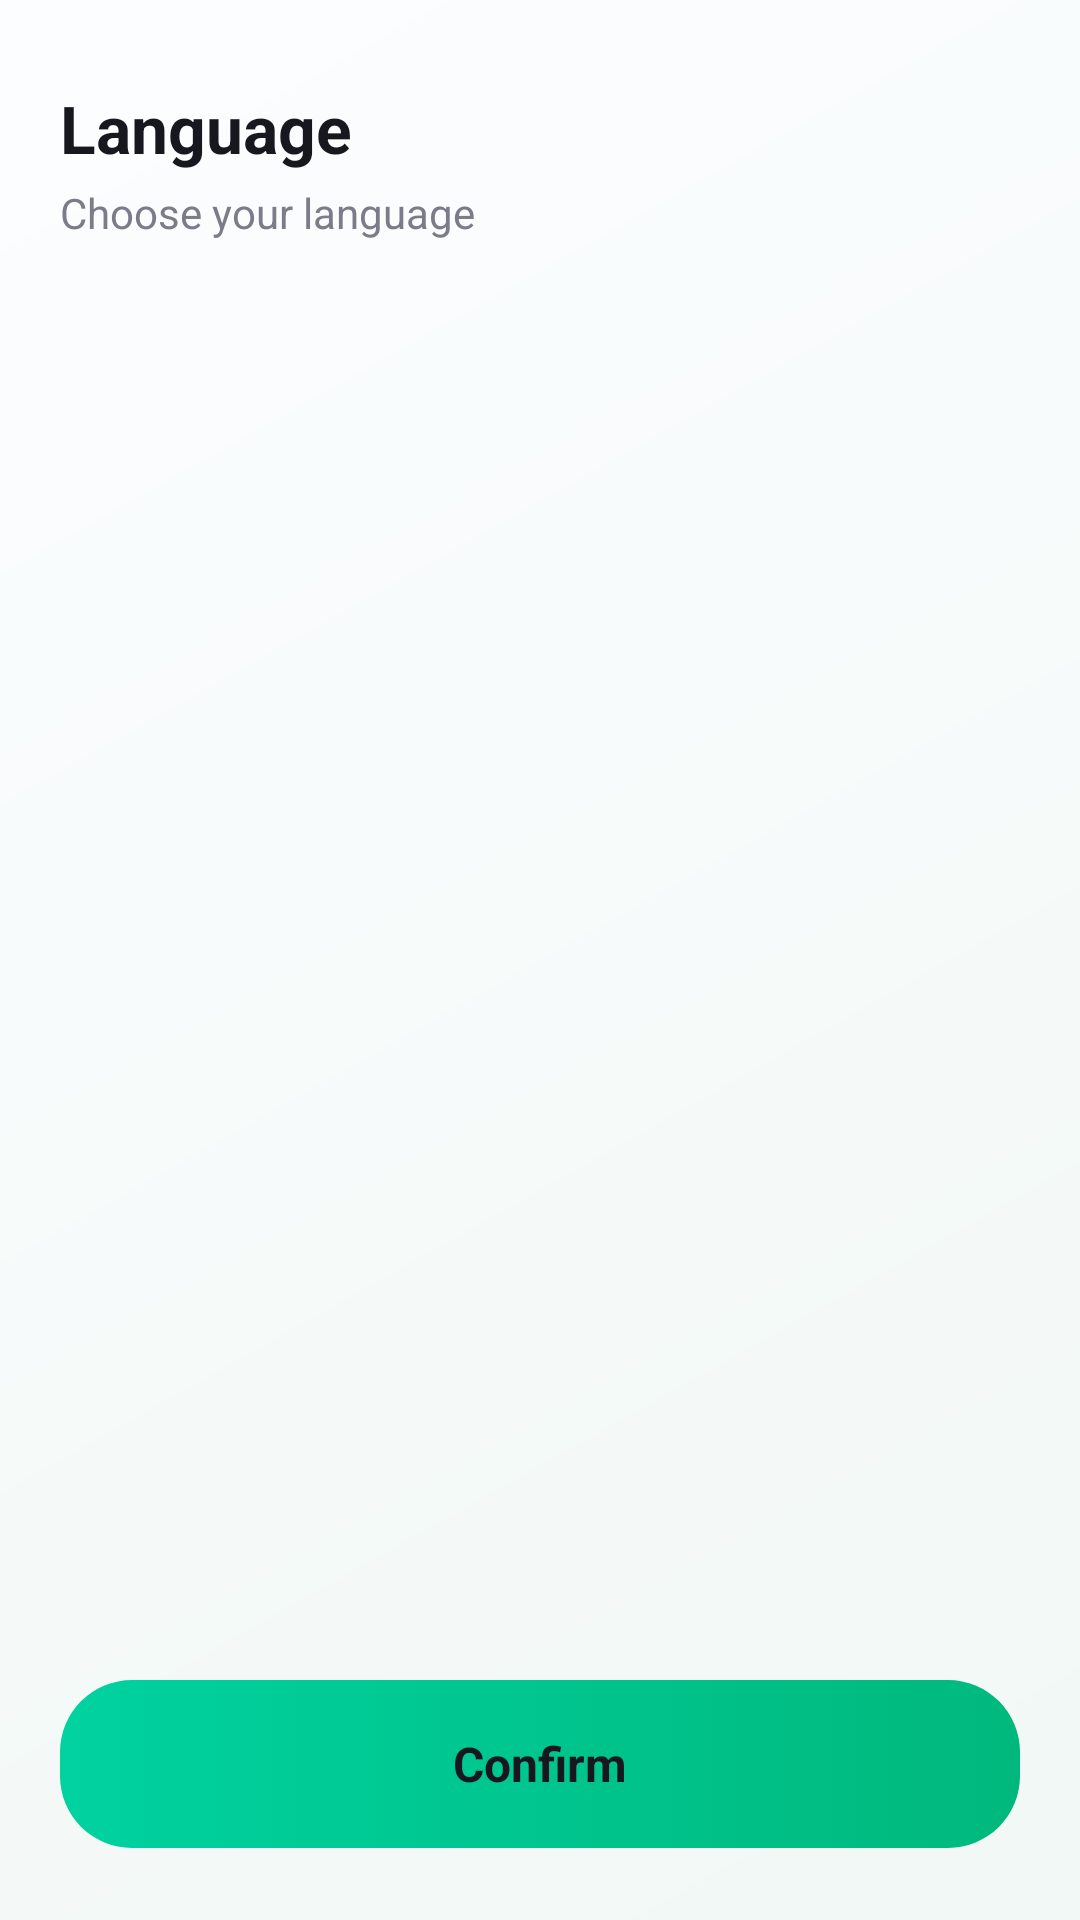

Here is an Android app screen rendered from its layout file. Give the layout XML and the strings, colors and styles it references.
<!-- AndroidManifest.xml: application theme Theme.HairStyleAI -->
<!-- res/layout/activity_language_fo2.xml -->
<?xml version="1.0" encoding="utf-8"?>
<LinearLayout xmlns:android="http://schemas.android.com/apk/res/android"
    xmlns:tools="http://schemas.android.com/tools"
    android:layout_width="match_parent"
    android:layout_height="match_parent"
    android:background="@drawable/bg_app_gradient"
    android:fitsSystemWindows="true"
    android:orientation="vertical"
    android:paddingHorizontal="20dp"
    android:paddingTop="20dp"
    android:paddingBottom="16dp">

    <TextView
        android:layout_width="wrap_content"
        android:layout_height="wrap_content"
        android:layout_marginTop="8dp"
        android:text="@string/language_title"
        android:textColor="@color/text_primary"
        android:textSize="22sp"
        android:textStyle="bold" />

    <TextView
        android:layout_width="wrap_content"
        android:layout_height="wrap_content"
        android:layout_marginTop="4dp"
        android:text="@string/language_subtitle"
        android:textColor="@color/text_muted"
        android:textSize="14sp" />

    <androidx.recyclerview.widget.RecyclerView
        android:id="@+id/languageList"
        android:layout_width="match_parent"
        android:layout_height="0dp"
        android:layout_marginTop="14dp"
        android:layout_weight="1"
        android:clipToPadding="false"
        android:overScrollMode="never"
        tools:listitem="@layout/item_language" />

    <LinearLayout
        android:id="@+id/confirmButton"
        android:layout_width="match_parent"
        android:layout_height="56dp"
        android:layout_marginTop="12dp"
        android:background="@drawable/bg_btn_primary"
        android:clickable="true"
        android:focusable="true"
        android:gravity="center"
        android:orientation="horizontal">

        <TextView
            android:layout_width="wrap_content"
            android:layout_height="wrap_content"
            android:text="@string/language_confirm"
            android:textColor="@color/text_primary"
            android:textSize="16sp"
            android:textStyle="bold" />
    </LinearLayout>

    <FrameLayout
        android:id="@+id/frAds"
        android:layout_width="match_parent"
        android:layout_height="wrap_content"
        android:layout_marginTop="8dp" />
</LinearLayout>
<!-- res/layout/item_language.xml (included above) -->
<?xml version="1.0" encoding="utf-8"?>
<LinearLayout xmlns:android="http://schemas.android.com/apk/res/android"
    xmlns:tools="http://schemas.android.com/tools"
    android:id="@+id/languageRow"
    android:layout_width="match_parent"
    android:layout_height="wrap_content"
    android:layout_marginVertical="5dp"
    android:background="@drawable/bg_preset_tile"
    android:gravity="center_vertical"
    android:minHeight="60dp"
    android:orientation="horizontal"
    android:paddingHorizontal="16dp"
    android:paddingVertical="12dp">

    <TextView
        android:id="@+id/languageFlag"
        android:layout_width="wrap_content"
        android:layout_height="wrap_content"
        android:textSize="24sp"
        tools:text="🇻🇳" />

    <TextView
        android:id="@+id/languageName"
        android:layout_width="0dp"
        android:layout_height="wrap_content"
        android:layout_marginStart="14dp"
        android:layout_weight="1"
        android:textColor="@color/text_primary"
        android:textSize="16sp"
        android:textStyle="bold"
        tools:text="Tiếng Việt" />

    <ImageView
        android:id="@+id/languageRadio"
        android:layout_width="24dp"
        android:layout_height="24dp"
        android:src="@drawable/ic_radio_off"
        android:tint="@color/text_disabled"
        android:contentDescription="@string/cd_selected" />
</LinearLayout>
<!-- resources referenced by this layout -->
<resources>
  <color name="text_disabled">#B8BCC7</color>
  <color name="text_muted">#7A7D89</color>
  <color name="text_primary">#17181F</color>
  <!-- drawable bg_app_gradient (drawable) -->
  <?xml version="1.0" encoding="utf-8"?>
  <shape xmlns:android="http://schemas.android.com/apk/res/android"
      android:shape="rectangle">
      <gradient
          android:angle="315"
          android:startColor="@color/bg_top"
          android:endColor="@color/bg_bottom"
          android:type="linear" />
  </shape>
  <!-- drawable bg_btn_primary (drawable) -->
  <?xml version="1.0" encoding="utf-8"?>
  <selector xmlns:android="http://schemas.android.com/apk/res/android">
      <item android:state_enabled="false">
          <shape android:shape="rectangle">
              <solid android:color="@color/surface_deep" />
              <stroke android:width="1dp" android:color="@color/hairline" />
              <corners android:radius="24dp" />
          </shape>
      </item>
      <item>
          <shape android:shape="rectangle">
              <gradient
                  android:angle="0"
                  android:startColor="@color/accent"
                  android:endColor="@color/accent_dark"
                  android:type="linear" />
              <corners android:radius="24dp" />
          </shape>
      </item>
  </selector>
  <!-- drawable bg_preset_tile (drawable) -->
  <?xml version="1.0" encoding="utf-8"?>
  <shape xmlns:android="http://schemas.android.com/apk/res/android"
      android:shape="rectangle">
      <solid android:color="@color/surface_deep" />
      <stroke android:width="1dp" android:color="@color/hairline" />
      <corners android:radius="18dp" />
  </shape>
  <!-- drawable ic_radio_off (drawable) -->
  <vector xmlns:android="http://schemas.android.com/apk/res/android"
      android:width="24dp" android:height="24dp"
      android:viewportWidth="24" android:viewportHeight="24" android:tint="#FFFFFF">
      <path android:fillColor="#FFFFFF"
          android:pathData="M12,2C6.48,2 2,6.48 2,12s4.48,10 10,10 10,-4.48 10,-10S17.52,2 12,2zM12,20c-4.42,0 -8,-3.58 -8,-8s3.58,-8 8,-8 8,3.58 8,8 -3.58,8 -8,8z" />
  </vector>
  <string name="cd_selected">Selected</string>
  <string name="language_confirm">Confirm</string>
  <string name="language_subtitle">Choose your language</string>
  <string name="language_title">Language</string>
  <style name="Theme.HairStyleAI" parent="Theme.Material3.Light.NoActionBar">
          <item name="colorPrimary">@color/accent</item>
          <item name="colorPrimaryDark">@color/bg_bottom</item>
          <item name="colorAccent">@color/accent</item>
          <item name="android:colorBackground">@color/bg_bottom</item>
          <item name="android:windowBackground">@color/bg_bottom</item>
          <item name="android:windowSplashScreenBackground" tools:targetApi="31">@color/bg_bottom</item>
          <item name="android:statusBarColor">@color/bg_top</item>
          <item name="android:navigationBarColor">@color/bg_bottom</item>
          <item name="android:windowLightStatusBar">true</item>
          <item name="android:windowLightNavigationBar" tools:targetApi="27">true</item>
          <item name="android:windowAnimationStyle">@null</item>
          <item name="android:textColorPrimary">@color/text_primary</item>
          <item name="android:textColorSecondary">@color/text_muted</item>
          <item name="fontFamily">sans-serif</item>
      </style>
  <color name="bg_top">#FCFDFF</color>
  <color name="bg_bottom">#F1F8F5</color>
  <color name="surface_deep">#F7FAF9</color>
  <color name="hairline">#E8F2EF</color>
  <color name="accent">#00D2A0</color>
  <color name="accent_dark">#00B87C</color>
</resources>
